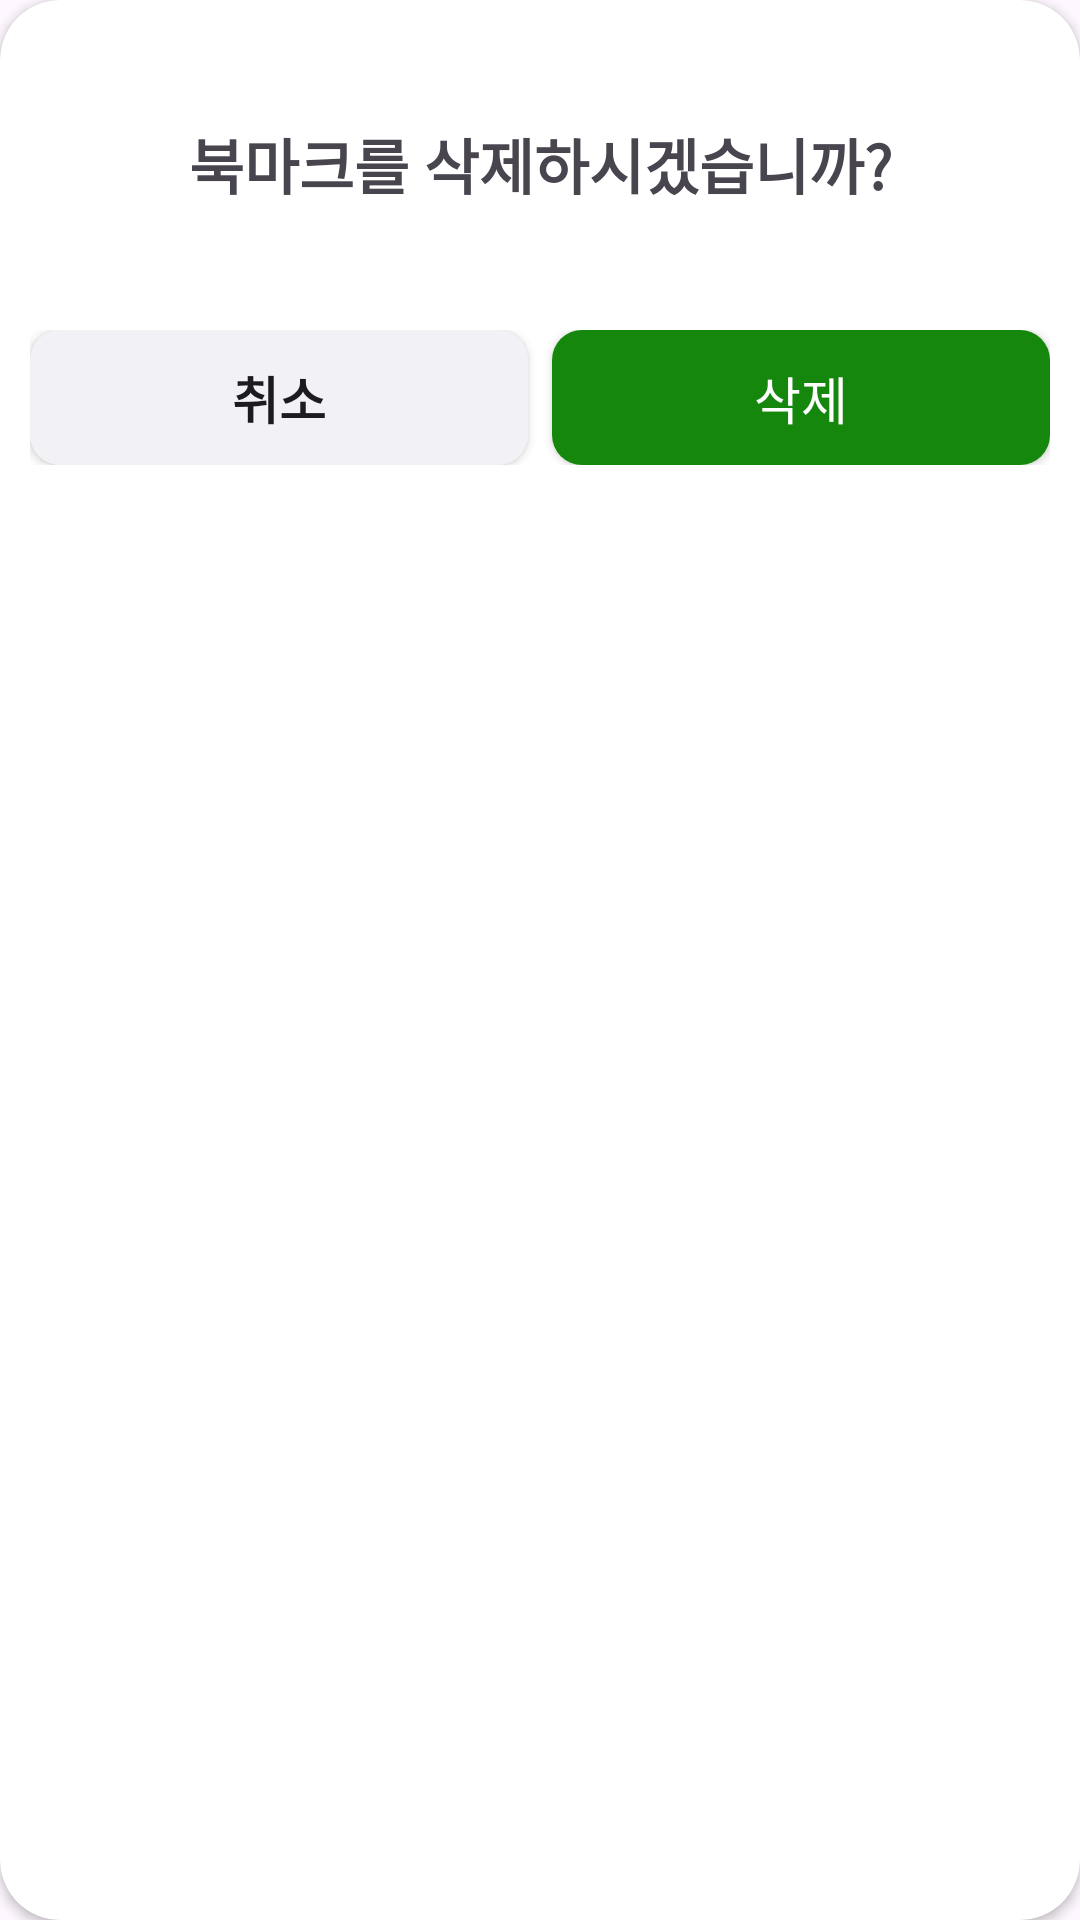

Here is an Android app screen rendered from its layout file. Give the layout XML and the strings, colors and styles it references.
<!-- AndroidManifest.xml: application theme Theme.Recipes -->
<!-- res/layout/custom_dialog.xml -->
<?xml version="1.0" encoding="utf-8"?>
<androidx.cardview.widget.CardView xmlns:android="http://schemas.android.com/apk/res/android"
    xmlns:tools="http://schemas.android.com/tools"
    android:layout_width="match_parent"
    android:layout_height="wrap_content"
    xmlns:app="http://schemas.android.com/apk/res-auto"
    app:cardBackgroundColor="@color/white"
    app:cardCornerRadius="20dp"
    android:layout_marginHorizontal="20dp">

    <TextView
        android:id="@+id/dialog_tv"
        android:layout_width="match_parent"
        android:layout_height="wrap_content"
        android:text="@string/dialog_bookmark_delete"
        android:layout_marginTop="30dp"
        android:gravity="center"
        android:textSize="20sp"
        android:padding="10dp"
        android:textStyle="bold" />

    <LinearLayout
        android:id="@+id/btn"
        android:layout_width="match_parent"
        android:layout_height="wrap_content"
        android:layout_marginTop="100dp"
        android:padding="10dp"
        android:orientation="horizontal">

        <androidx.appcompat.widget.AppCompatButton
            android:id="@+id/dialog_cancel_btn"
            android:layout_width="0dp"
            android:layout_height="45dp"
            android:layout_marginEnd="8dp"
            android:layout_weight="1"
            android:textSize="17sp"
            android:background="@drawable/corner_dialog1"
            android:text="@string/dialog_cancel"
            android:textStyle="bold" />

        <androidx.appcompat.widget.AppCompatButton
            android:id="@+id/dialog_delete_btn"
            android:layout_width="0dp"
            android:layout_height="45dp"
            android:layout_weight="1"
            android:textSize="17sp"
            android:textColor="@color/white"
            android:background="@drawable/corner_dialog2"
            android:text="@string/dialog_delete" />

    </LinearLayout>

</androidx.cardview.widget.CardView>
<!-- resources referenced by this layout -->
<resources>
  <color name="white">#FFFFFFFF</color>
  <!-- drawable corner_dialog1 (drawable) -->
  <?xml version="1.0" encoding="utf-8"?>
  <shape xmlns:android="http://schemas.android.com/apk/res/android"
      android:shape="rectangle" android:padding ="10dp">
      <solid android:color="@color/grey"></solid>
  
      <corners
          android:bottomLeftRadius="10dp"
          android:bottomRightRadius="10dp"
          android:topLeftRadius="10dp"
          android:topRightRadius="10dp">
  
      </corners>
  
  </shape>
  <!-- drawable corner_dialog2 (drawable) -->
  <?xml version="1.0" encoding="utf-8"?>
  <shape xmlns:android="http://schemas.android.com/apk/res/android"
      android:shape="rectangle" android:padding ="10dp">
      <solid android:color="@color/green1"></solid>
  
      <corners
          android:bottomLeftRadius="10dp"
          android:bottomRightRadius="10dp"
          android:topLeftRadius="10dp"
          android:topRightRadius="10dp">
  
      </corners>
  
  </shape>
  <string name="dialog_bookmark_delete">북마크를 삭제하시겠습니까?</string>
  <string name="dialog_cancel">취소</string>
  <string name="dialog_delete">삭제</string>
  <style name="Theme.Recipes" parent="Base.Theme.Recipes" />
  <color name="grey">#F2F1F5</color>
  <color name="green1">#14870C</color>
  <style name="Base.Theme.Recipes" parent="Theme.Material3.DayNight.NoActionBar">
          
          <item name="colorPrimary">#14870C</item>
      </style>
</resources>
